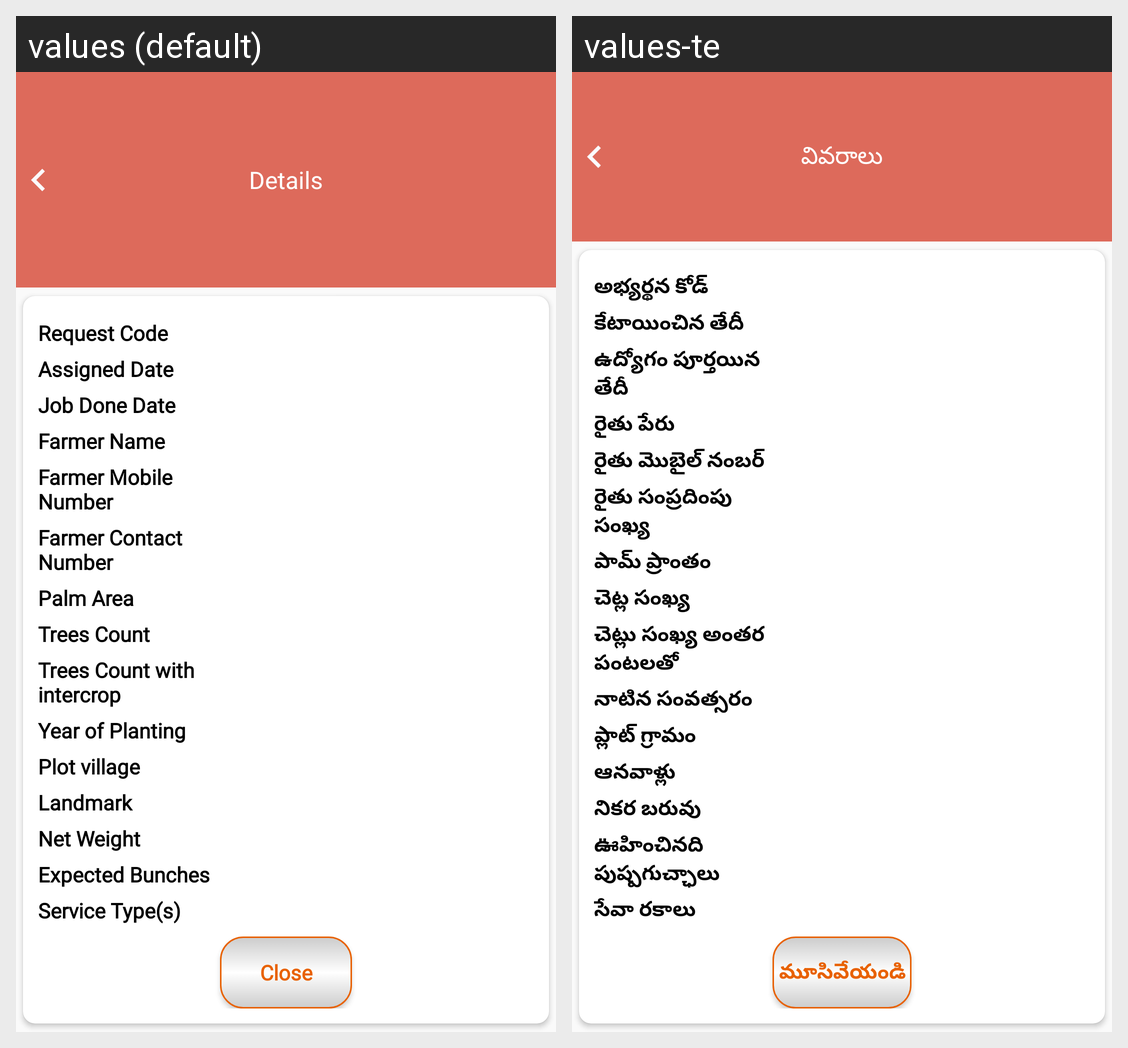

Locale-by-locale string values for the Android screen shown in this grid:
Android screen res/layout/activity_view_details.xml rendered under 2 locales, left to right: values (default), values-te. Device: Nexus 5 (rendered at 1080×1920; each locale shown at half size, 540×960, under a caption strip naming it); theme AppTheme.
Strings drawn on this screen, with the default value and each locale's value (text and hints the layout hard-codes, and strings that could not be matched under every locale, appear in the picture but are not listed):

details
  values: Details
  values-te: వివరాలు

requestCode
  values: Request Code
  values-te: అభ్యర్థన కోడ్

assignedDate
  values: Assigned Date
  values-te: కేటాయించిన తేదీ

jobDD
  values: Job Done Date
  values-te: ఉద్యోగం పూర్తయిన తేదీ

farmerName
  values: Farmer Name
  values-te: రైతు పేరు

farmerMobileNumber
  values: Farmer Mobile Number
  values-te: రైతు మొబైల్ నంబర్

farmerContactNumber
  values: Farmer Contact Number
  values-te: రైతు సంప్రదింపు సంఖ్య

palmArea
  values: Palm Area
  values-te: పామ్ ప్రాంతం

treeCount
  values: Trees Count
  values-te: చెట్ల సంఖ్య

treeCountwithintercrop
  values: Trees Count with intercrop
  values-te: చెట్లు సంఖ్య అంతర పంటలతో

yearofPlanting
  values: Year of Planting
  values-te: నాటిన సంవత్సరం

plotVillage
  values: Plot village
  values-te: ప్లాట్ గ్రామం

landmark
  values: Landmark
  values-te: ఆనవాళ్లు

netWeight
  values: Net Weight
  values-te: నికర బరువు

expected_bunches
  values: Expected Bunches
  values-te: ఊహించినది పుష్పగుచ్ఛాలు

serviceTypes
  values: Service Type(s)
  values-te: సేవా రకాలు

close
  values: Close
  values-te: మూసివేయండి
